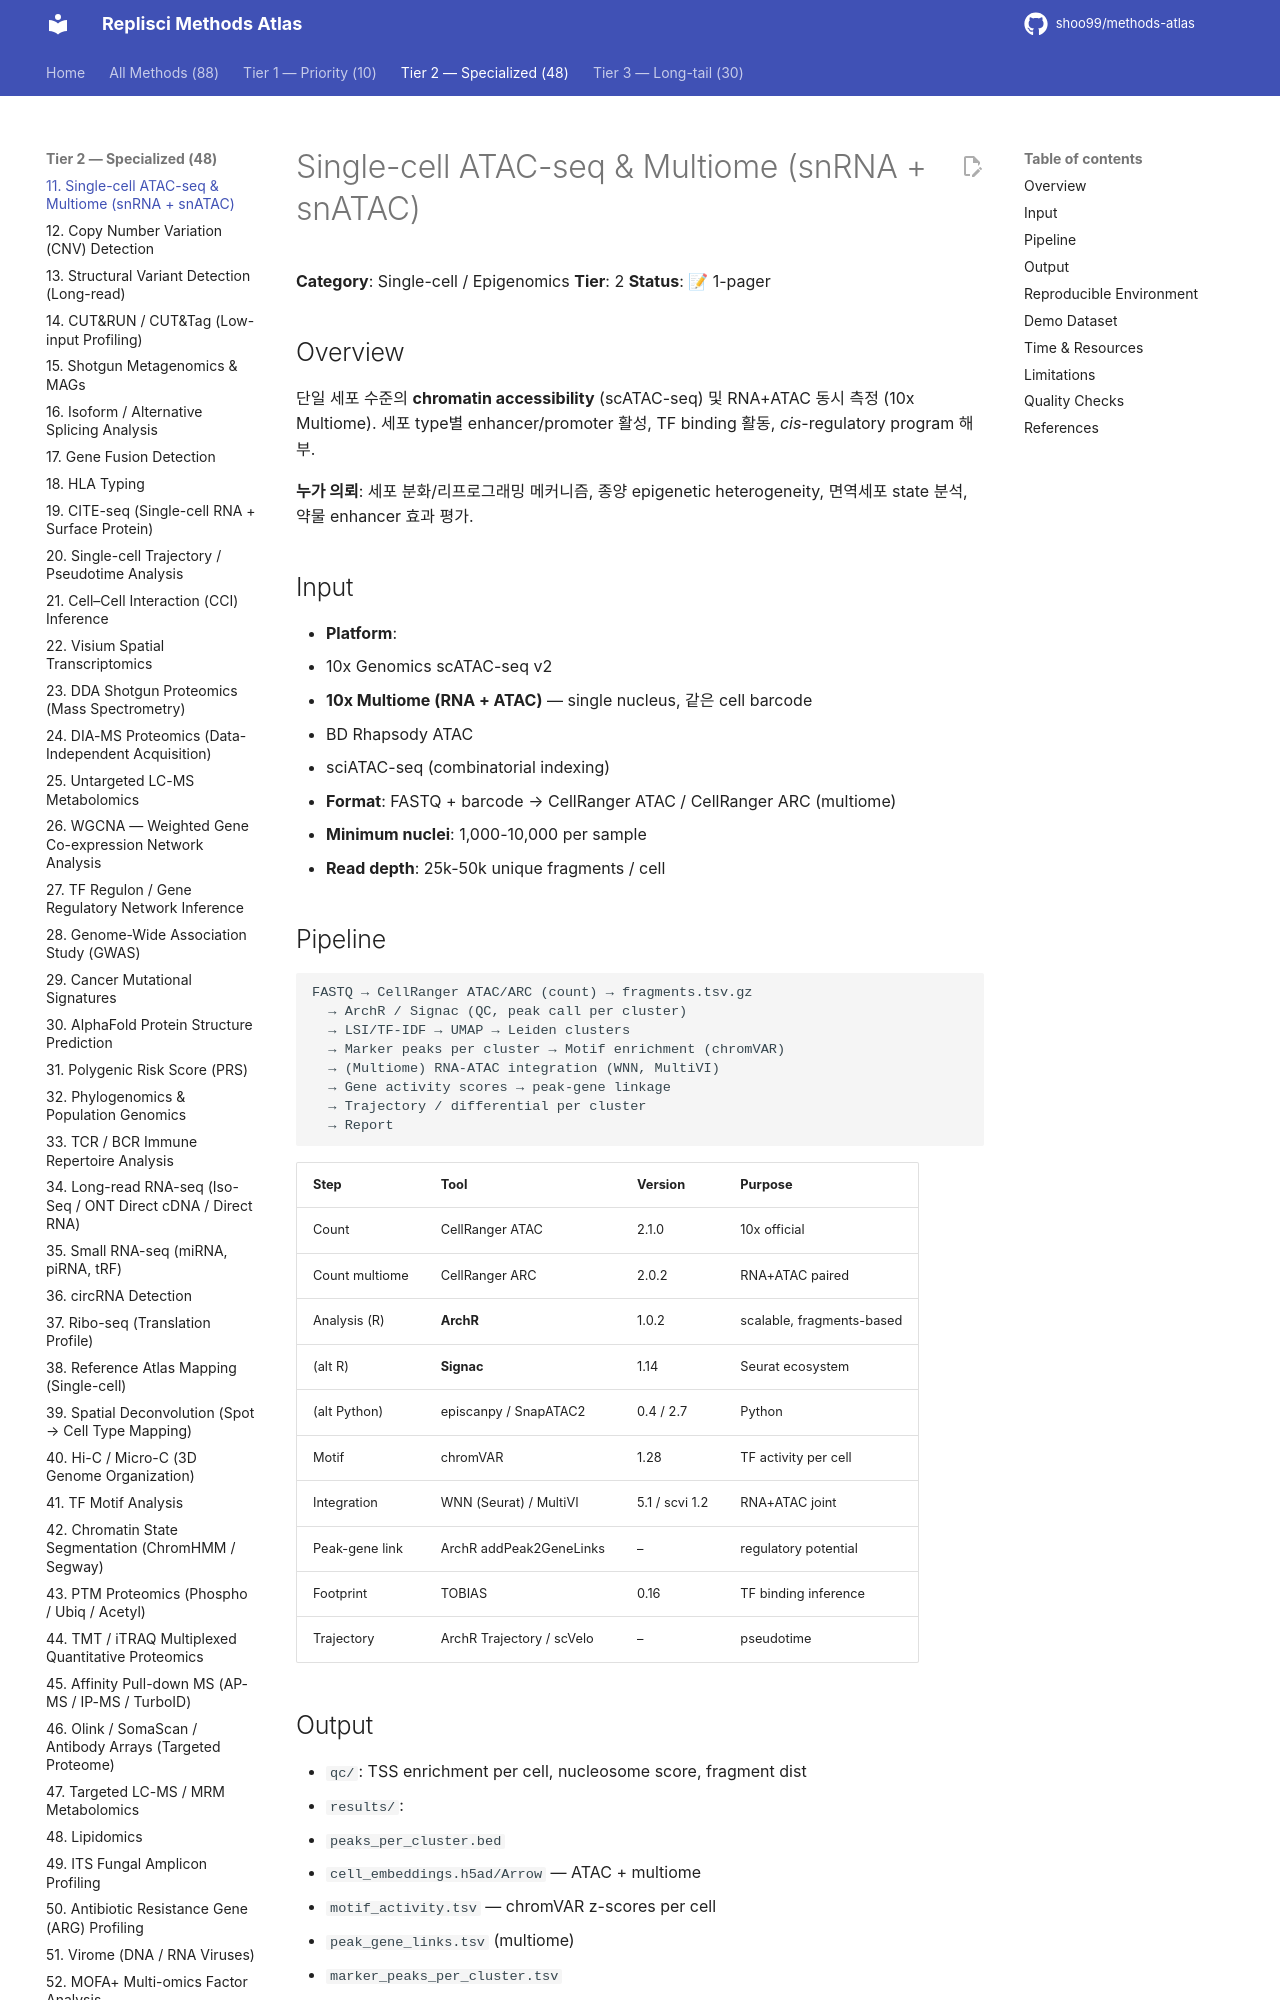

repository: shoo99/methods-atlas · page: methods/11-scatac-multiome/index.html · generator: mkdocs

# Single-cell ATAC-seq & Multiome (snRNA + snATAC)

**Category**: Single-cell / Epigenomics
**Tier**: 2
**Status**: 📝 1-pager

## Overview

단일 세포 수준의 **chromatin accessibility** (scATAC-seq) 및 RNA+ATAC 동시 측정 (10x Multiome). 세포 type별 enhancer/promoter 활성, TF binding 활동, *cis*-regulatory program 해부.

**누가 의뢰**: 세포 분화/리프로그래밍 메커니즘, 종양 epigenetic heterogeneity, 면역세포 state 분석, 약물 enhancer 효과 평가.

## Input

- **Platform**:
  - 10x Genomics scATAC-seq v2
  - **10x Multiome (RNA + ATAC)** — single nucleus, 같은 cell barcode
  - BD Rhapsody ATAC
  - sciATAC-seq (combinatorial indexing)
- **Format**: FASTQ + barcode → CellRanger ATAC / CellRanger ARC (multiome)
- **Minimum nuclei**: 1,000-10,000 per sample
- **Read depth**: 25k-50k unique fragments / cell

## Pipeline

```
FASTQ → CellRanger ATAC/ARC (count) → fragments.tsv.gz
  → ArchR / Signac (QC, peak call per cluster)
  → LSI/TF-IDF → UMAP → Leiden clusters
  → Marker peaks per cluster → Motif enrichment (chromVAR)
  → (Multiome) RNA-ATAC integration (WNN, MultiVI)
  → Gene activity scores → peak-gene linkage
  → Trajectory / differential per cluster
  → Report
```

| Step | Tool | Version | Purpose |
|------|------|---------|---------|
| Count | CellRanger ATAC | 2.1.0 | 10x official |
| Count multiome | CellRanger ARC | 2.0.2 | RNA+ATAC paired |
| Analysis (R) | **ArchR** | 1.0.2 | scalable, fragments-based |
| (alt R) | **Signac** | 1.14 | Seurat ecosystem |
| (alt Python) | episcanpy / SnapATAC2 | 0.4 / 2.7 | Python |
| Motif | chromVAR | 1.28 | TF activity per cell |
| Integration | WNN (Seurat) / MultiVI | 5.1 / scvi 1.2 | RNA+ATAC joint |
| Peak-gene link | ArchR addPeak2GeneLinks | – | regulatory potential |
| Footprint | TOBIAS | 0.16 | TF binding inference |
| Trajectory | ArchR Trajectory / scVelo | – | pseudotime |
